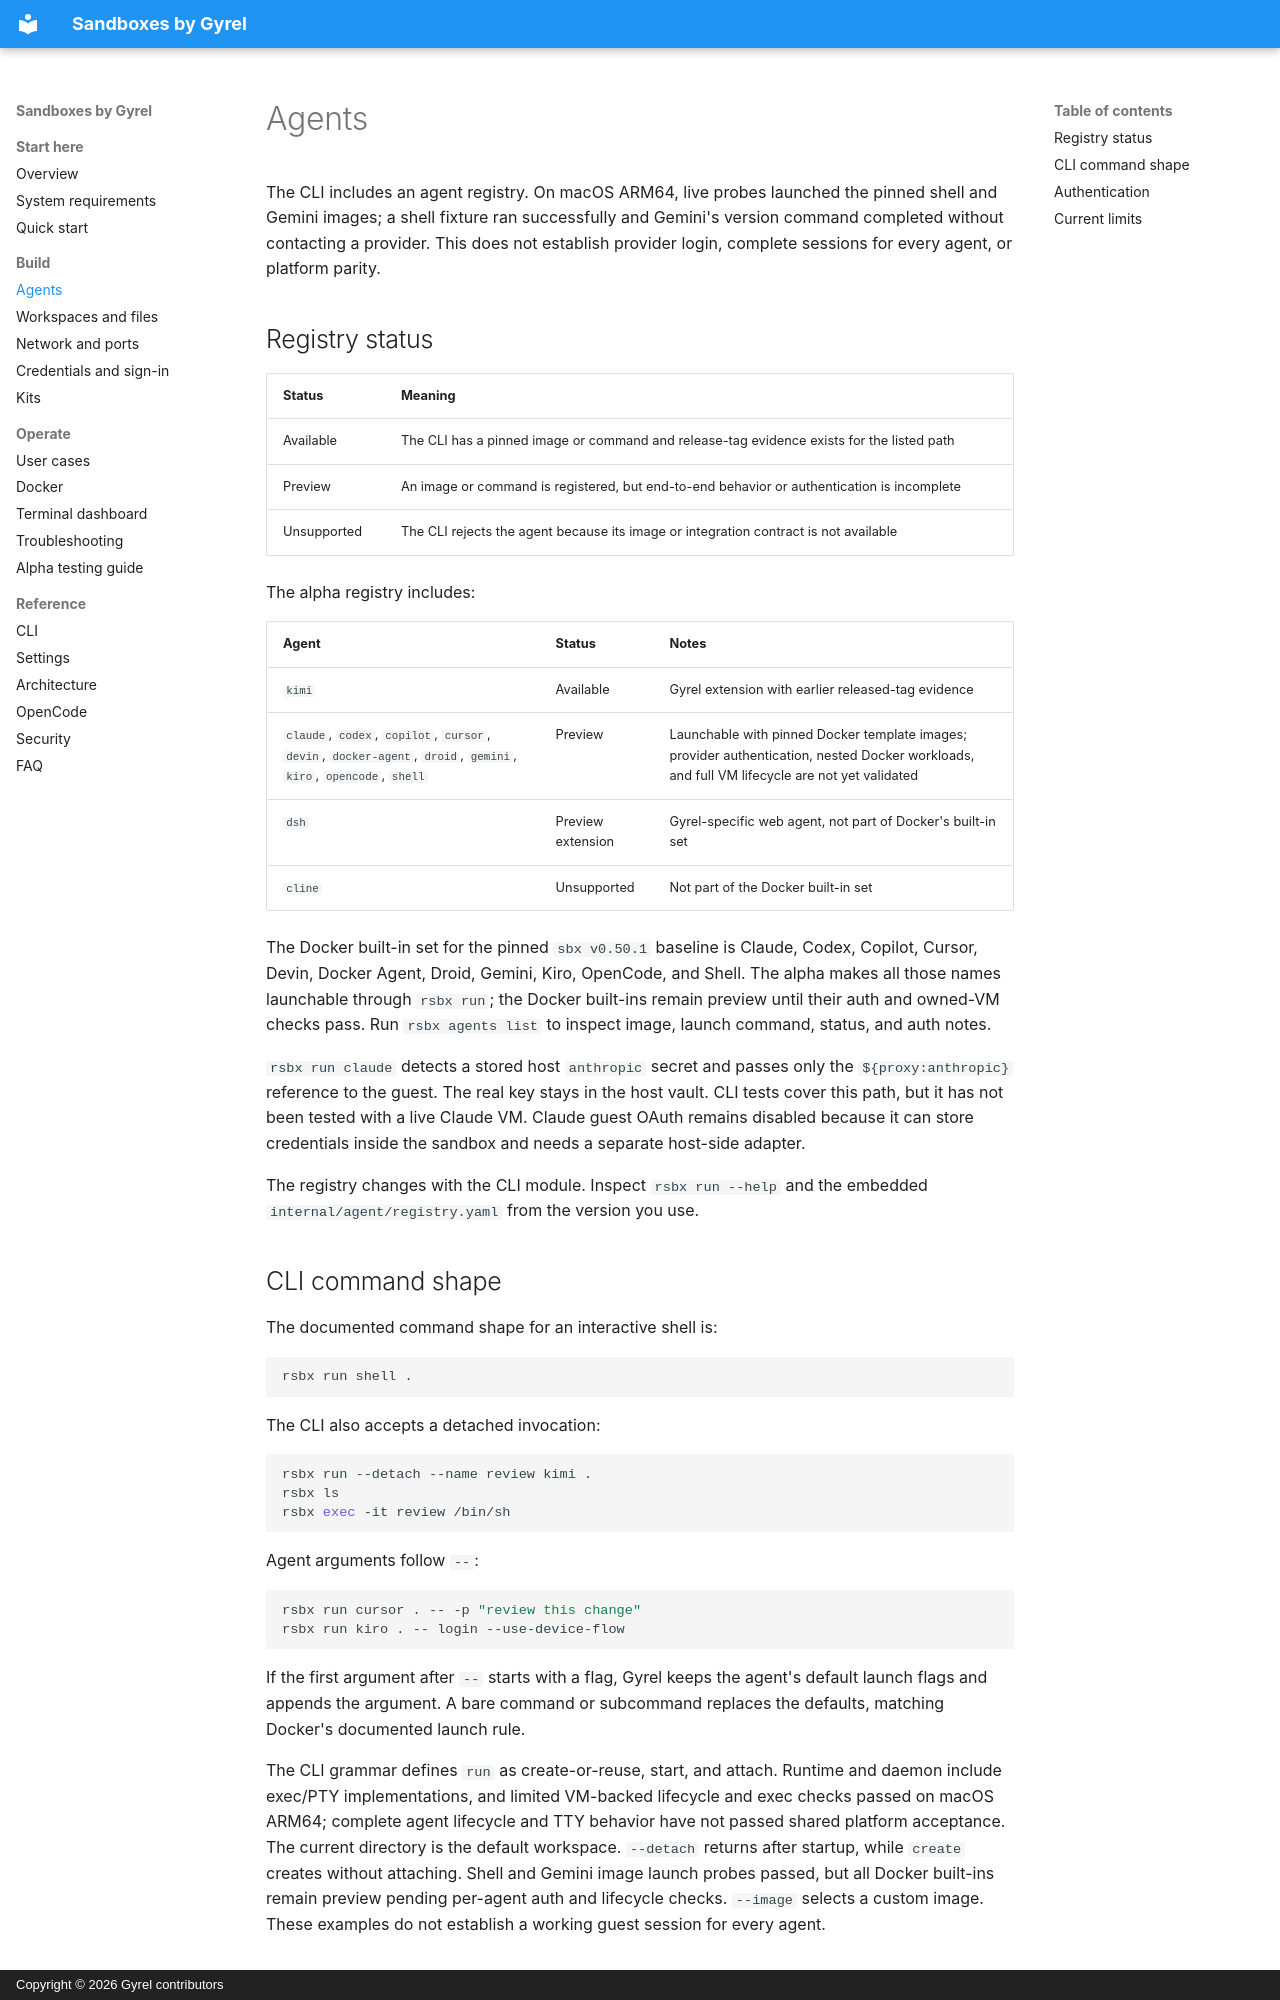

repository: gyrel/sandboxes · page: en/agents/index.html · generator: mkdocs · copyright: Copyright © 2026 Gyrel contributors

# Agents

The CLI includes an agent registry. On macOS ARM64, live probes launched the pinned shell and Gemini images; a shell fixture ran successfully and Gemini's version command completed without contacting a provider. This does not establish provider login, complete sessions for every agent, or platform parity.

## Registry status

| Status | Meaning |
|---|---|
| Available | The CLI has a pinned image or command and release-tag evidence exists for the listed path |
| Preview | An image or command is registered, but end-to-end behavior or authentication is incomplete |
| Unsupported | The CLI rejects the agent because its image or integration contract is not available |

The alpha registry includes:

| Agent | Status | Notes |
|---|---|---|
| `kimi` | Available | Gyrel extension with earlier released-tag evidence |
| `claude`, `codex`, `copilot`, `cursor`, `devin`, `docker-agent`, `droid`, `gemini`, `kiro`, `opencode`, `shell` | Preview | Launchable with pinned Docker template images; provider authentication, nested Docker workloads, and full VM lifecycle are not yet validated |
| `dsh` | Preview extension | Gyrel-specific web agent, not part of Docker's built-in set |
| `cline` | Unsupported | Not part of the Docker built-in set |

The Docker built-in set for the pinned `sbx v0.50.1` baseline is Claude, Codex, Copilot, Cursor, Devin, Docker Agent, Droid, Gemini, Kiro, OpenCode, and Shell. The alpha makes all those names launchable through `rsbx run`; the Docker built-ins remain preview until their auth and owned-VM checks pass. Run `rsbx agents list` to inspect image, launch command, status, and auth notes.

`rsbx run claude` detects a stored host `anthropic` secret and passes only the `${proxy:anthropic}` reference to the guest. The real key stays in the host vault. CLI tests cover this path, but it has not been tested with a live Claude VM. Claude guest OAuth remains disabled because it can store credentials inside the sandbox and needs a separate host-side adapter.

The registry changes with the CLI module. Inspect `rsbx run --help` and the embedded `internal/agent/registry.yaml` from the version you use.

## CLI command shape

The documented command shape for an interactive shell is:

```sh
rsbx run shell .
```

The CLI also accepts a detached invocation:

```sh
rsbx run --detach --name review kimi .
rsbx ls
rsbx exec -it review /bin/sh
```

Agent arguments follow `--`:

```sh
rsbx run cursor . -- -p "review this change"
rsbx run kiro . -- login --use-device-flow
```

If the first argument after `--` starts with a flag, Gyrel keeps the agent's default launch flags and appends the argument. A bare command or subcommand replaces the defaults, matching Docker's documented launch rule.

The CLI grammar defines `run` as create-or-reuse, start, and attach. Runtime and daemon include exec/PTY implementations, and limited VM-backed lifecycle and exec checks passed on macOS ARM64; complete agent lifecycle and TTY behavior have not passed shared platform acceptance. The current directory is the default workspace. `--detach` returns after startup, while `create` creates without attaching. Shell and Gemini image launch probes passed, but all Docker built-ins remain preview pending per-agent auth and lifecycle checks. `--image` selects a custom image. These examples do not establish a working guest session for every agent.
